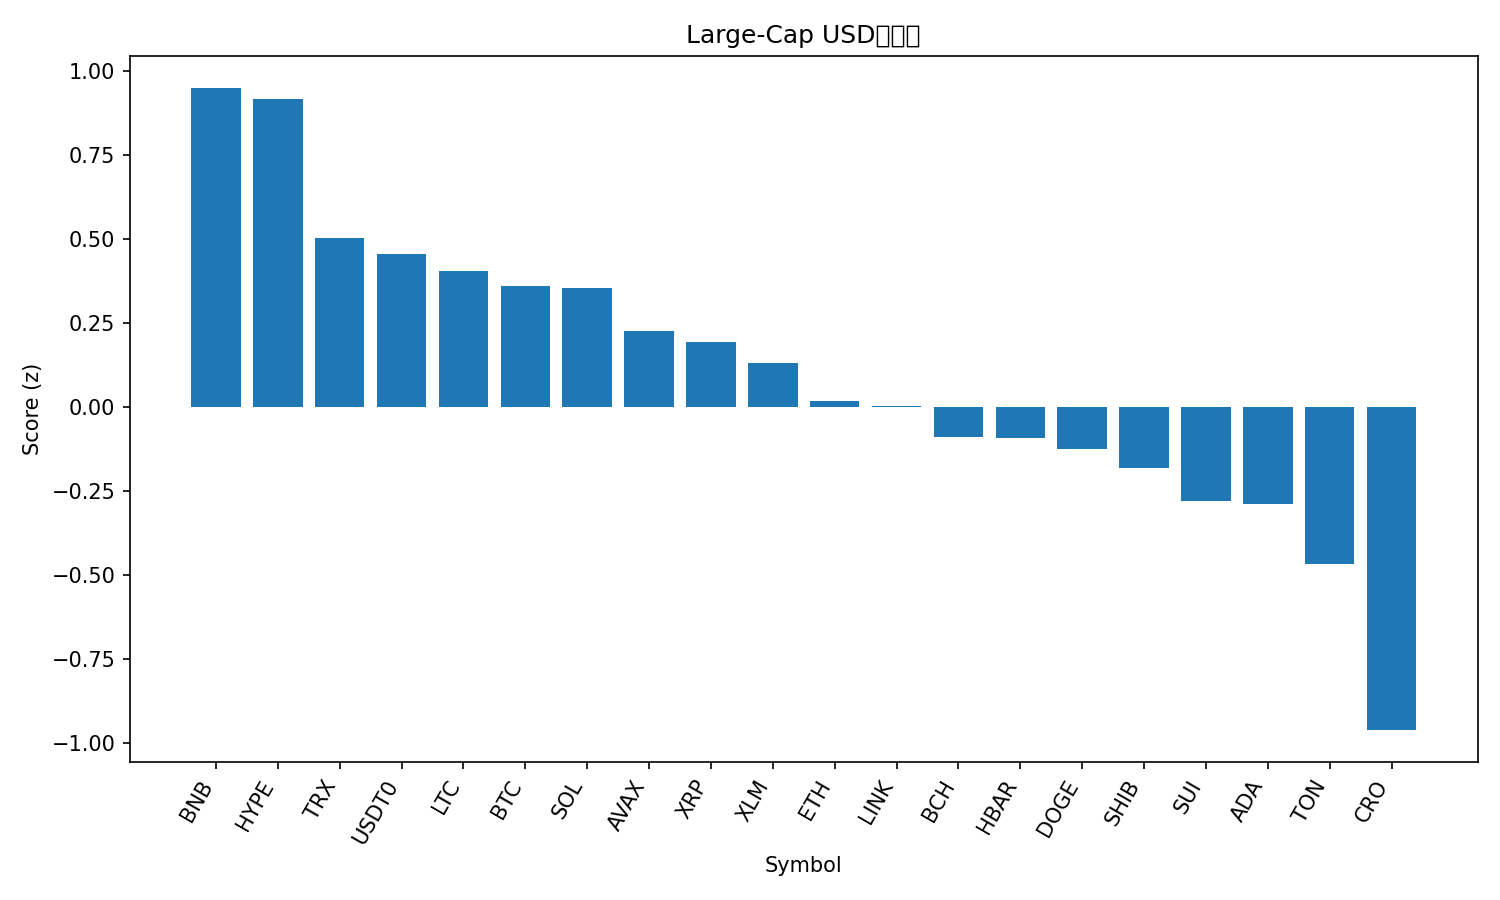

The file beside this chart, header and first rows:
rank, name, symbol, price, pct_1h, pct_24h, pct_7d, pct_1h_vs_btc, pct_24h_vs_btc, pct_7d_vs_btc, market_cap_rank, market_cap, volume_usd, score
1, BNB, BNB, 970.2, 0.2245, 1.701, -4.892, 0.2406, 1.538, 0.5588, 5, 135058993264, 1568114077, 0.9502
2, Hyperliquid, HYPE, 45.82, 1.071, 2.015, -15.53, 1.087, 1.852, -10.08, 18, 12404797582, 525595386, 0.9166
3, TRON, TRX, 0.3378, 0.04898, 0.3486, -2.732, 0.06503, 0.1857, 2.719, 10, 31978656708, 432883272, 0.5044
4, USDT0, USDT0, 1.0, -0.02345, -0.03575, 0.005828, -0.007399, -0.1987, 5.457, 30, 7440580365, 275994471, 0.4568
5, Litecoin, LTC, 104.6, 0.2497, 0.4807, -8.028, 0.2658, 0.3177, -2.577, 28, 7987429512, 267229848, 0.4041
6, Bitcoin, BTC, 109434, -0.01605, 0.1629, -5.451, 0.0, 0.0, 0.0, 1, 2181209911045, 24752818828, 0.3616
7, Solana, SOL, 202.3, 0.3819, 1.002, -15.21, 0.398, 0.839, -9.759, 6, 109999900039, 4616395182, 0.356
8, Avalanche, AVAX, 28.74, 0.7117, 0.153, -13.58, 0.7278, -0.009945, -8.134, 19, 12138804852, 652699571, 0.2268
9, XRP, XRP, 2.79, -0.02458, -0.08692, -6.233, -0.008531, -0.2499, -0.7824, 4, 166965122348, 2824357808, 0.1955
10, Stellar, XLM, 0.3593, 0.298, -0.4785, -6.975, 0.314, -0.6414, -1.524, 20, 11459002603, 101779270, 0.131
11, Ethereum, ETH, 4006, 0.2732, -0.5023, -10.61, 0.2893, -0.6652, -5.163, 2, 483472190136, 18082022204, 0.01894
12, Chainlink, LINK, 20.86, 0.3863, -0.5342, -10.42, 0.4023, -0.6971, -4.97, 14, 14147608767, 341068897, 0.003338
13, Bitcoin Cash, BCH, 542.5, 0.3212, -0.8453, -9.46, 0.3372, -1.008, -4.009, 22, 10813795556, 118603864, -0.08877
14, Hedera, HBAR, 0.2129, 0.3, -0.5131, -12.2, 0.3161, -0.676, -6.746, 25, 9025710508, 95171547, -0.09231
15, Dogecoin, DOGE, 0.2299, 0.2456, -0.389, -13.7, 0.2616, -0.552, -8.245, 8, 34757086936, 1390623653, -0.1241
16, Shiba Inu, SHIB, 1.177e-05, 0.1019, -0.9855, -8.698, 0.1179, -1.148, -3.247, 31, 6937177375, 105566226, -0.1825
17, Sui, SUI, 3.18, 0.1776, -0.8401, -12.99, 0.1936, -1.003, -7.541, 21, 11351622702, 515426690, -0.2786
18, Cardano, ADA, 0.7823, 0.111, -0.8823, -12.32, 0.1271, -1.045, -6.868, 11, 28578828058, 846584220, -0.2877
19, Toncoin, TON, 2.7, 0.2158, -1.474, -12.52, 0.2318, -1.637, -7.072, 32, 6883838789, 79176670, -0.4674
20, Cronos, CRO, 0.1875, 1.1, -3.06, -18.72, 1.116, -3.223, -13.27, 34, 6526549254, 33526585, -0.9616
21, Figure Heloc, FIGR_HELOC, 0.9994, -4.92, -2.513, -0.06133, -4.904, -2.676, 5.39, 17, 12672657534, 930443, -2.103
